Photos from the image-classification dataset "classification_data" in the GitHub repository govindpentyala/apple-leaf-disease-detection. Its 4 classes are: apple blotch, normal apple, apple rot, apple scab.

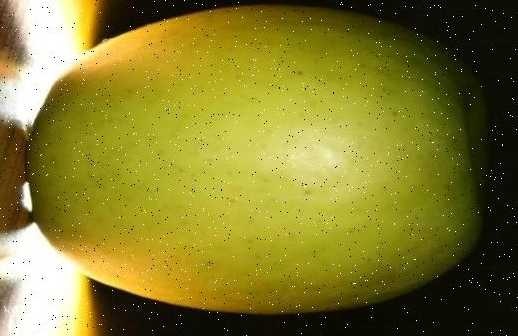
Label: normal apple

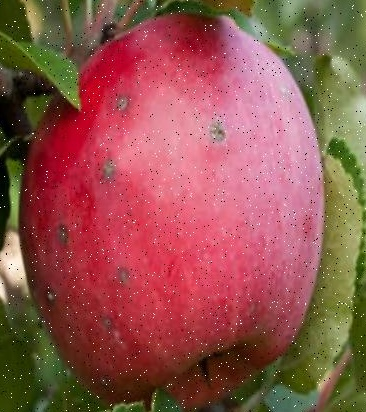
Label: apple scab

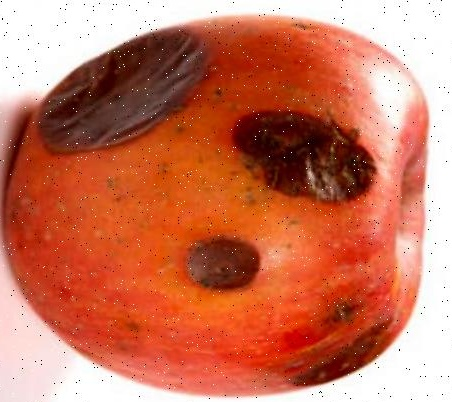
Label: apple rot

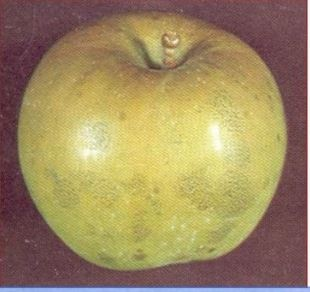
Label: apple blotch

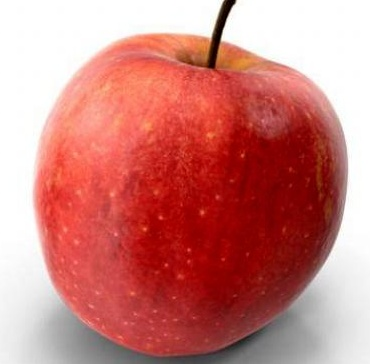
Label: normal apple

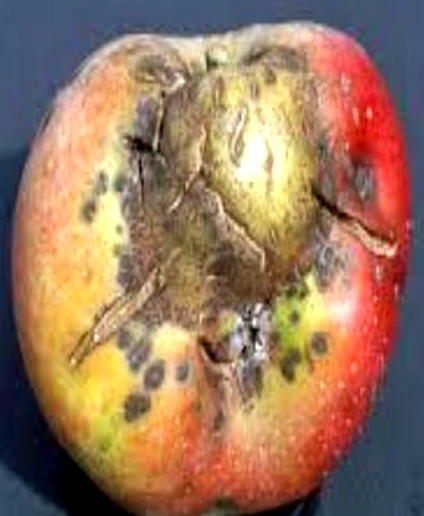
Label: apple scab
